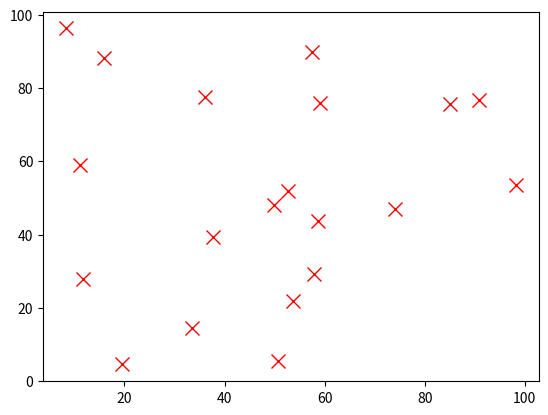

Here is the Python script that generated this plot:
import matplotlib.pyplot as plt
import matplotlib
from numpy import *

DataSize = 20
DataDim = 2
DataRange = 1000

if __name__ == '__main__':
    data = random.rand(DataSize, DataDim) * 100
    save('data', data)

    fig = plt.figure()
    ax = fig.add_subplot(111)
    ax.plot(data[:,0], data[:,1], color='red', marker='x', ms=10, ls=' ')
    plt.show()
